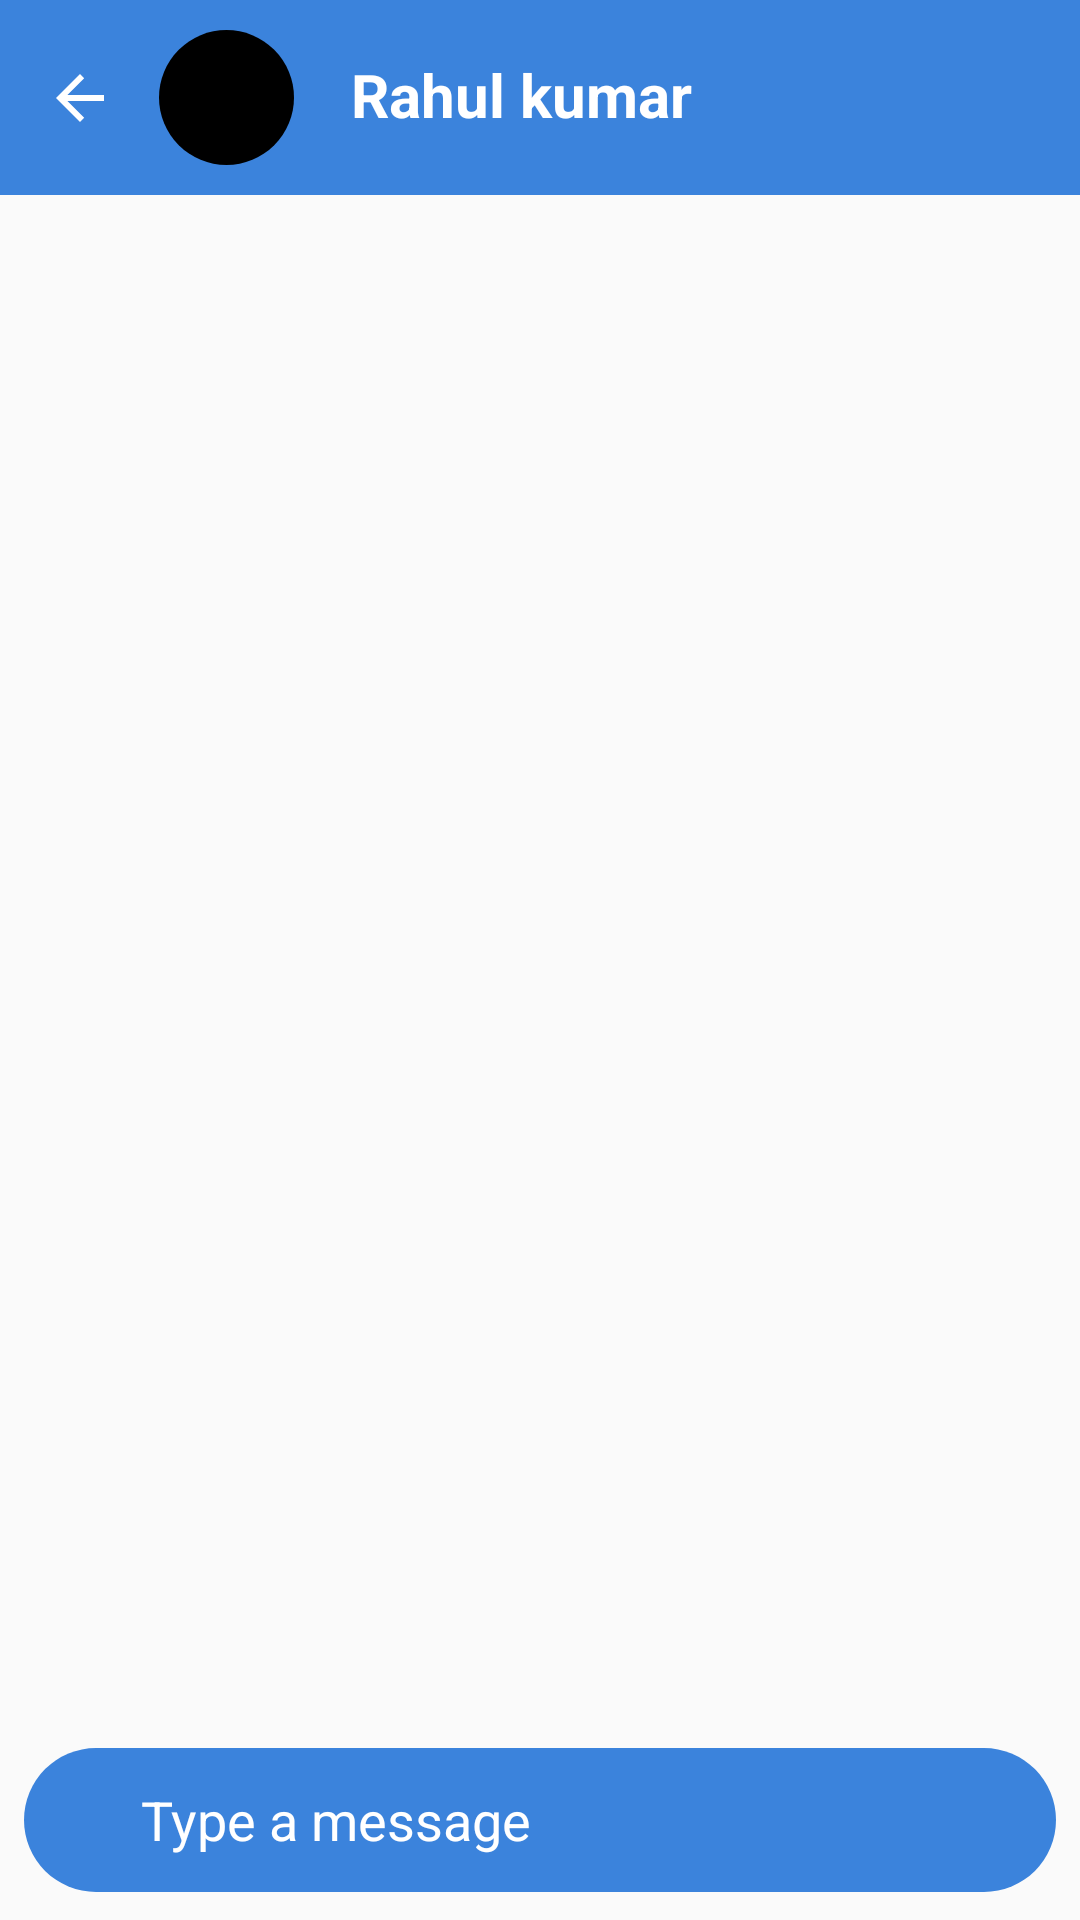

Layout XML and referenced resources for this Android screen:
<!-- AndroidManifest.xml: application theme AppTheme -->
<!-- res/layout/activity_chat_room.xml -->
<?xml version="1.0" encoding="utf-8"?>
<androidx.constraintlayout.widget.ConstraintLayout xmlns:android="http://schemas.android.com/apk/res/android"
    xmlns:app="http://schemas.android.com/apk/res-auto"
    xmlns:tools="http://schemas.android.com/tools"
    android:layout_width="match_parent"
    android:layout_height="match_parent"
    tools:context=".chatRoom">

    <RelativeLayout
        android:id="@+id/linearLayout"
        android:layout_width="match_parent"
        android:layout_height="65dp"
        android:background="#3b83dc"
        app:layout_constraintBottom_toBottomOf="parent"
        app:layout_constraintEnd_toEndOf="parent"
        app:layout_constraintHorizontal_bias="0.0"
        app:layout_constraintStart_toStartOf="parent"
        app:layout_constraintTop_toTopOf="parent"
        app:layout_constraintVertical_bias="0.0">

        <ImageButton
            android:id="@+id/backbutton"
            android:layout_width="53dp"
            android:layout_height="match_parent"
            android:background="#3b83dc"
            android:src="@drawable/abc_vector_test"></ImageButton>

        <ImageView
            android:id="@+id/viewImage"
            android:layout_width="45dp"
            android:layout_height="45dp"
            android:layout_alignParentLeft="true"
            android:layout_marginLeft="53dp"
            android:layout_centerVertical="true"
            android:background="@drawable/round">

        </ImageView>

        <TextView
            android:id="@+id/viewName"
            android:layout_width="213dp"
            android:layout_height="40dp"
            android:layout_alignParentLeft="true"
            android:layout_marginLeft="117dp"
            android:layout_marginTop="18dp"
            android:text="Rahul kumar"
            android:textStyle="bold"
            android:textColor="#ffffff"
            android:textSize="20dp"></TextView>
    </RelativeLayout>

    <LinearLayout
        android:layout_width="match_parent"
        android:layout_height="match_parent"
        android:layout_marginTop="68dp"
        android:layout_marginBottom="68dp"
        app:layout_constraintBottom_toBottomOf="parent"
        app:layout_constraintEnd_toEndOf="parent"
        app:layout_constraintStart_toStartOf="parent"
        app:layout_constraintTop_toBottomOf="@+id/linearLayout2"
        tools:ignore="UnknownId">

        <androidx.recyclerview.widget.RecyclerView
            android:id="@+id/chatView"
            android:layout_width="match_parent"
            android:layout_height="match_parent"
            android:nestedScrollingEnabled="false"
            android:overScrollMode="never" />
    </LinearLayout>
    <RelativeLayout
        android:id="@+id/relativeLayout"
        android:layout_width="match_parent"
        android:layout_height="48dp"
        android:layout_marginRight="8dp"
        android:layout_marginLeft="8dp"
        android:layout_marginBottom="5dp"
        android:background="@drawable/sendmessage"
        app:layout_constraintBottom_toBottomOf="parent"
        app:layout_constraintStart_toStartOf="parent"
        app:layout_constraintTop_toBottomOf="@+id/linearLayout"
        app:layout_constraintVertical_bias="0.992">

        <ImageButton
            android:id="@+id/sendButton"
            android:layout_width="38dp"
            android:layout_height="38dp"
            android:background="@drawable/ic_baseline_send_24"
            android:layout_alignParentRight="true"
            android:layout_marginTop="7dp"
            android:layout_marginRight="15dp" />

        <EditText
            android:id="@+id/sendText"
            android:layout_width="260dp"
            android:layout_height="52dp"
            android:layout_alignParentLeft="true"
            android:layout_marginLeft="39dp"
            android:textColor="#ffffff"
            android:background="#3b83dc"
            android:hint="Type a message"
            android:textColorHint="#ffffff"></EditText>
    </RelativeLayout>

</androidx.constraintlayout.widget.ConstraintLayout>
<!-- resources referenced by this layout -->
<resources>
  <!-- drawable round (drawable) -->
  <?xml version="1.0" encoding="utf-8"?>
  <selector xmlns:android="http://schemas.android.com/apk/res/android">
  <item android:state_pressed="false">
      <shape android:layout_width="match_parent" android:layout_height="match_parent" android:shape="oval">
          <solid android:color="#000000"></solid>
      </shape>
  </item>
  
      <item android:state_pressed="true">
          <shape android:shape="oval">
              <solid android:color="#000000"></solid>
          </shape>
      </item>
  </selector>
  <!-- drawable sendmessage (drawable) -->
  <?xml version="1.0" encoding="utf-8"?>
  <selector xmlns:android="http://schemas.android.com/apk/res/android">
      <item android:state_pressed="false">
          <shape android:layout_width="match_parent" android:layout_height="match_parent" android:shape="rectangle">
            <corners android:radius="35dp"></corners>
              <solid android:color="#3b83dc"></solid>
          </shape>
      </item>
  
      <item android:state_pressed="true">
          <shape android:shape="rectangle">
              <solid android:color="#3b83dc"></solid>
          </shape>
      </item>
  </selector>
  <style name="AppTheme" parent="Theme.AppCompat.Light.NoActionBar">
          
          <item name="colorPrimary">@color/colorPrimary</item>
          <item name="colorPrimaryDark">#3B83DC</item>
          <item name="colorAccent">#ffffff</item>
  
      </style>
  <color name="colorPrimary">#6200EE</color>
</resources>
